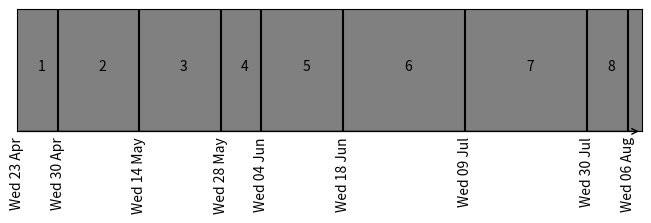

The matplotlib source for this figure: (Note: this script raises an exception after producing the figure.)
"""
the goal of this file is to generate a timeline of consecutive non-overlapping events
inputs are the durations of these events, and whether we should use Roman or Arab digits to number them
"""
import datetime
import matplotlib.pyplot as plt
import numpy as np

#from the duration in weeks return the starting and end dates of each event
#start_date is a datetime.date object
def get_dates(start_date,durations):
	date_str = [start_date.strftime('%a %d %b')]
	for duration in durations:
		start_date = start_date + datetime.timedelta(days=7*duration)
		date_str.append(start_date.strftime('%a %d %b'))
	return date_str

#draw the timeline
def draw_timeline(start_date,durations):
	fig,ax = plt.subplots(constrained_layout=True)
	ax.set_facecolor('gray')
	ax.set_aspect('equal')

	#compute the x coordinates of the vertical separators
	x_coords = np.cumsum([0]+durations)
	ymax = x_coords[-1]/5
	
	#compute the x labels
	xlabels = get_dates(start_date,durations)

	#plot the vertical separators
	for x in x_coords:
		ax.plot([x,x],[0,ymax],color="black")

	#add text referring to each event
	for i,(x,duration) in enumerate(zip(x_coords,durations)):
		xy = (x+duration/2,ymax/2)
		ax.annotate(str(i+1),xytext=xy,xy=xy)
	
	#plot the horizontal line: arrow pointing from xytext to xy
	ax.annotate("",xytext=(0,0),xy=(x_coords[-1]+0.33,0),arrowprops=dict(arrowstyle="->"))
	
	#draw the labels of both axes
	ax.set_xticks(x_coords)
	ax.set_xticklabels(xlabels,rotation=90)
	ax.tick_params(axis='x',length=0)
	ax.yaxis.set_visible(False)

	#set the limits of both axes
	ax.set_ylim(0,ymax)
	ax.set_xlim(0,x_coords[-1]+0.33)

	#save the figure
	plt.savefig("images/phase_4_timeline.png")

year = 2025
month = 4
day = 23
start_date = datetime.date(year,month,day)
durations = [1,2,2,1,2,3,3,1]

draw_timeline(start_date,durations)
print("done")
